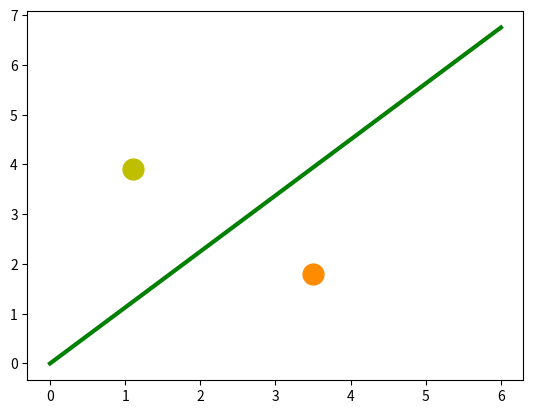

Recreate this plot in Python.
import matplotlib.pyplot as plt
import numpy as np

X = np.arange(0, 7)
fig, ax = plt.subplots()

ax.plot(3.5, 1.8, "o", 
        color="darkorange", 
        markersize=15)
ax.plot(1.1, 3.9, "oy", 
        markersize=15)

point_on_line = (4, 4.5)
# calculate gradient:
m = point_on_line[1] / point_on_line[0]  
ax.plot(X, m * X, "g-", linewidth=3)
plt.show()
